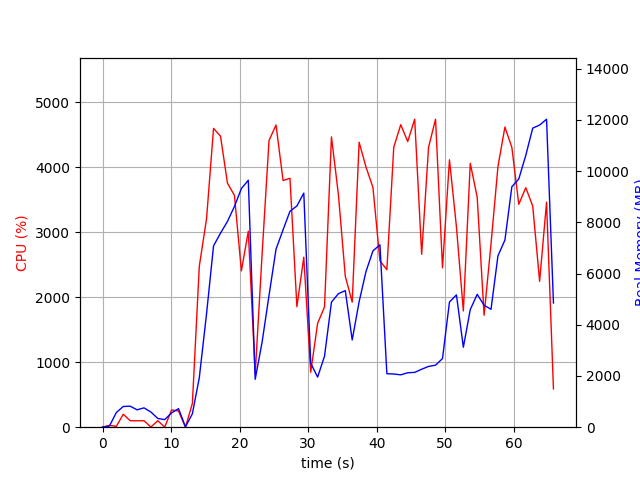

The data file committed next to this chart (first rows):
elapsed_time, nproc, cpu, mem_real, mem_virtual
3.814697265625e-05, 1, 0.0, 8.848, 2931
1.006, 2, 27.8, 46.31, 153.8
2.014, 4, 12.9, 572.9, 2181
3.022, 4, 199.4, 809.8, 2481
4.03, 4, 100.2, 821.4, 2483
5.038, 3, 98.3, 678.7, 2022
6.045, 3, 100.2, 755.7, 2134
7.053, 5, 3.0, 593, 2392
8.061, 3, 100.0, 340.7, 1578
9.071, 3, 1.0, 296.4, 1525
10.08, 4, 266.3, 560.2, 2177
11.09, 5, 248.7, 724.3, 2511
12.1, 1, 0.0, 12.25, 35.62
13.11, 1, 365.5, 524.6, 5989
14.12, 1, 2477, 1935, 9293
15.18, 1, 3212, 4434, 11173
16.2, 1, 4600, 7082, 16495
17.22, 1, 4480, 7580, 19579
18.23, 1, 3758, 8036, 19579
19.25, 1, 3569, 8622, 19699
20.26, 1, 2407, 9322, 19699
21.27, 1, 3016, 9646, 19699
22.28, 1, 817.1, 1871, 20291
23.29, 1, 2668, 3326, 19779
24.3, 1, 4416, 5152, 20136
25.32, 1, 4653, 6955, 20860
26.35, 1, 3798, 7709, 20860
27.35, 1, 3832, 8435, 20860
28.36, 1, 1855, 8641, 20860
29.37, 1, 2618, 9143, 20860
30.38, 1, 846.3, 2502, 26492
31.39, 1, 1599, 1957, 20956
32.4, 1, 1852, 2773, 27100
33.41, 1, 4469, 4885, 27925
34.42, 1, 3585, 5214, 27925
35.43, 1, 2323, 5335, 28037
36.44, 1, 1925, 3407, 28037
37.45, 1, 4387, 4904, 28335
38.45, 1, 4002, 6087, 28335
39.46, 1, 3690, 6888, 28351
40.48, 1, 2560, 7124, 28351
41.49, 1, 2425, 2089, 26303
42.5, 1, 4312, 2077, 26303
43.52, 1, 4657, 2045, 26303
44.54, 1, 4398, 2126, 26303
45.55, 1, 4742, 2141, 26303
46.57, 1, 2662, 2264, 26303
47.58, 1, 4310, 2374, 31423
48.6, 1, 4742, 2422, 31423
49.61, 1, 2454, 2682, 32447
50.63, 1, 4117, 4889, 32473
51.65, 1, 3083, 5168, 32473
52.66, 1, 1790, 3123, 32473
53.66, 1, 4063, 4593, 32533
54.68, 1, 3542, 5188, 32533
55.68, 1, 1723, 4764, 34581
56.69, 1, 2821, 4603, 32533
57.71, 1, 4012, 6693, 32533
58.72, 1, 4621, 7308, 37687
59.73, 1, 4308, 9391, 37687
... 6 more rows
